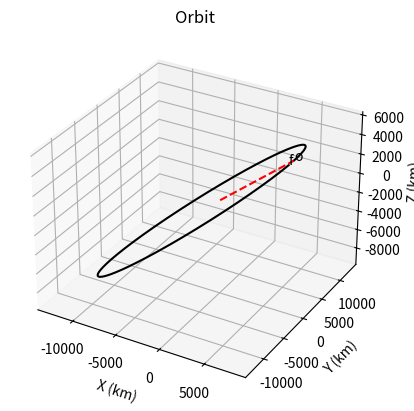

Reproduce this figure in Python.
import numpy as np
from scipy.integrate import solve_ivp

'''To calculate the derivative(change) of velocity and acceleration over time '''
def rates(t, f):
    x, y, z, vx, vy, vz = f
    r = np.linalg.norm([x, y, z])
    #acceleration in x , y ,z directions 
    ax = -mu * x / r**3                
    ay = -mu * y / r**3
    az = -mu * z / r**3
    #output 
    return [vx, vy, vz, ax, ay, az]

def output(t, y):
    # y contains 6 elements ((x,y,z vx,vy,vz) * number of time steps ) 
    r = np.linalg.norm(y[:, :3], axis=1)         # it's selecting the first three elements of each row in y and get their norm put them in an array r ([r1,r2,r3]) 
    imax = np.argmax(r)                          # This line finds the index of the maximum value in the array r
    imin = np.argmin(r)                          # finds the index of the minimum value 
    rmax = r[imax]                               # the maximum value 
    rmin = r[imin]                               # the mimimum value 
    v_at_rmax = np.linalg.norm(y[imax, 3:6])
    v_at_rmin = np.linalg.norm(y[imin, 3:6])
    

    print("\n\n––––––––––––––––––––––––––––––––––––––--–––––––––––––––––––––––\n")
    print("\n Earth Orbit")
    #print(" {}".format(datetime.now()))
    print("\n The initial position is [{}, {}, {}] (km).".format(*r0))
    print(" Magnitude = {} km\n".format(np.linalg.norm(r0)))
    print("\n The initial velocity is [{}, {}, {}] (km/s).".format(*v0))
    print(" Magnitude = {} km/s\n".format(np.linalg.norm(v0)))
    print("\n Initial time = {} h.\n Final time = {} h.\n".format(t[0]/3600, t[-1]/3600))
    print("\n The minimum altitude is {} km at time = {} h.".format(rmin-R, t[imin]/3600))
    print(" The speed at that point is {} km/s.\n".format(v_at_rmin))
    print("\n The maximum altitude is {} km at time = {} h.".format(rmax-R, t[imax]/3600))
    print(" The speed at that point is {} km/s\n".format(v_at_rmax))
    print("\n––––––––––––––––––––––––––––––––––––––––––––––––––––––––––––––\n\n")

# Constants and input data
hours = 3600
G = 6.6742e-20
m1 = 5.974e24
R = 6378
m2 = 1000
r0 = np.array([8000, 0, 6000])
v0 = np.array([0, 7, 0])
t0 = 0
tf = 4 * hours
mu = G * (m1 + m2)
y0 = np.concatenate([r0, v0])

# Solve using solve_ivp
sol = solve_ivp(rates, [t0, tf], y0, method='RK45', t_eval=np.linspace(t0, tf, 1000))

# Output the results
output(sol.t, sol.y)

# Plot the orbit
import matplotlib.pyplot as plt
from mpl_toolkits.mplot3d import Axes3D

fig = plt.figure()
ax = fig.add_subplot(111, projection='3d')
ax.plot(sol.y[0], sol.y[1], sol.y[2], 'k')
ax.plot([0, r0[0]], [0, r0[1]], [0, r0[2]], 'r--')
ax.text(sol.y[0, 0], sol.y[1, 0], sol.y[2, 0], 'o')
ax.text(sol.y[0, -1], sol.y[1, -1], sol.y[2, -1], 'f')
ax.set_xlabel('X (km)')
ax.set_ylabel('Y (km)')
ax.set_zlabel('Z (km)')
ax.set_title('Orbit')
plt.show()
